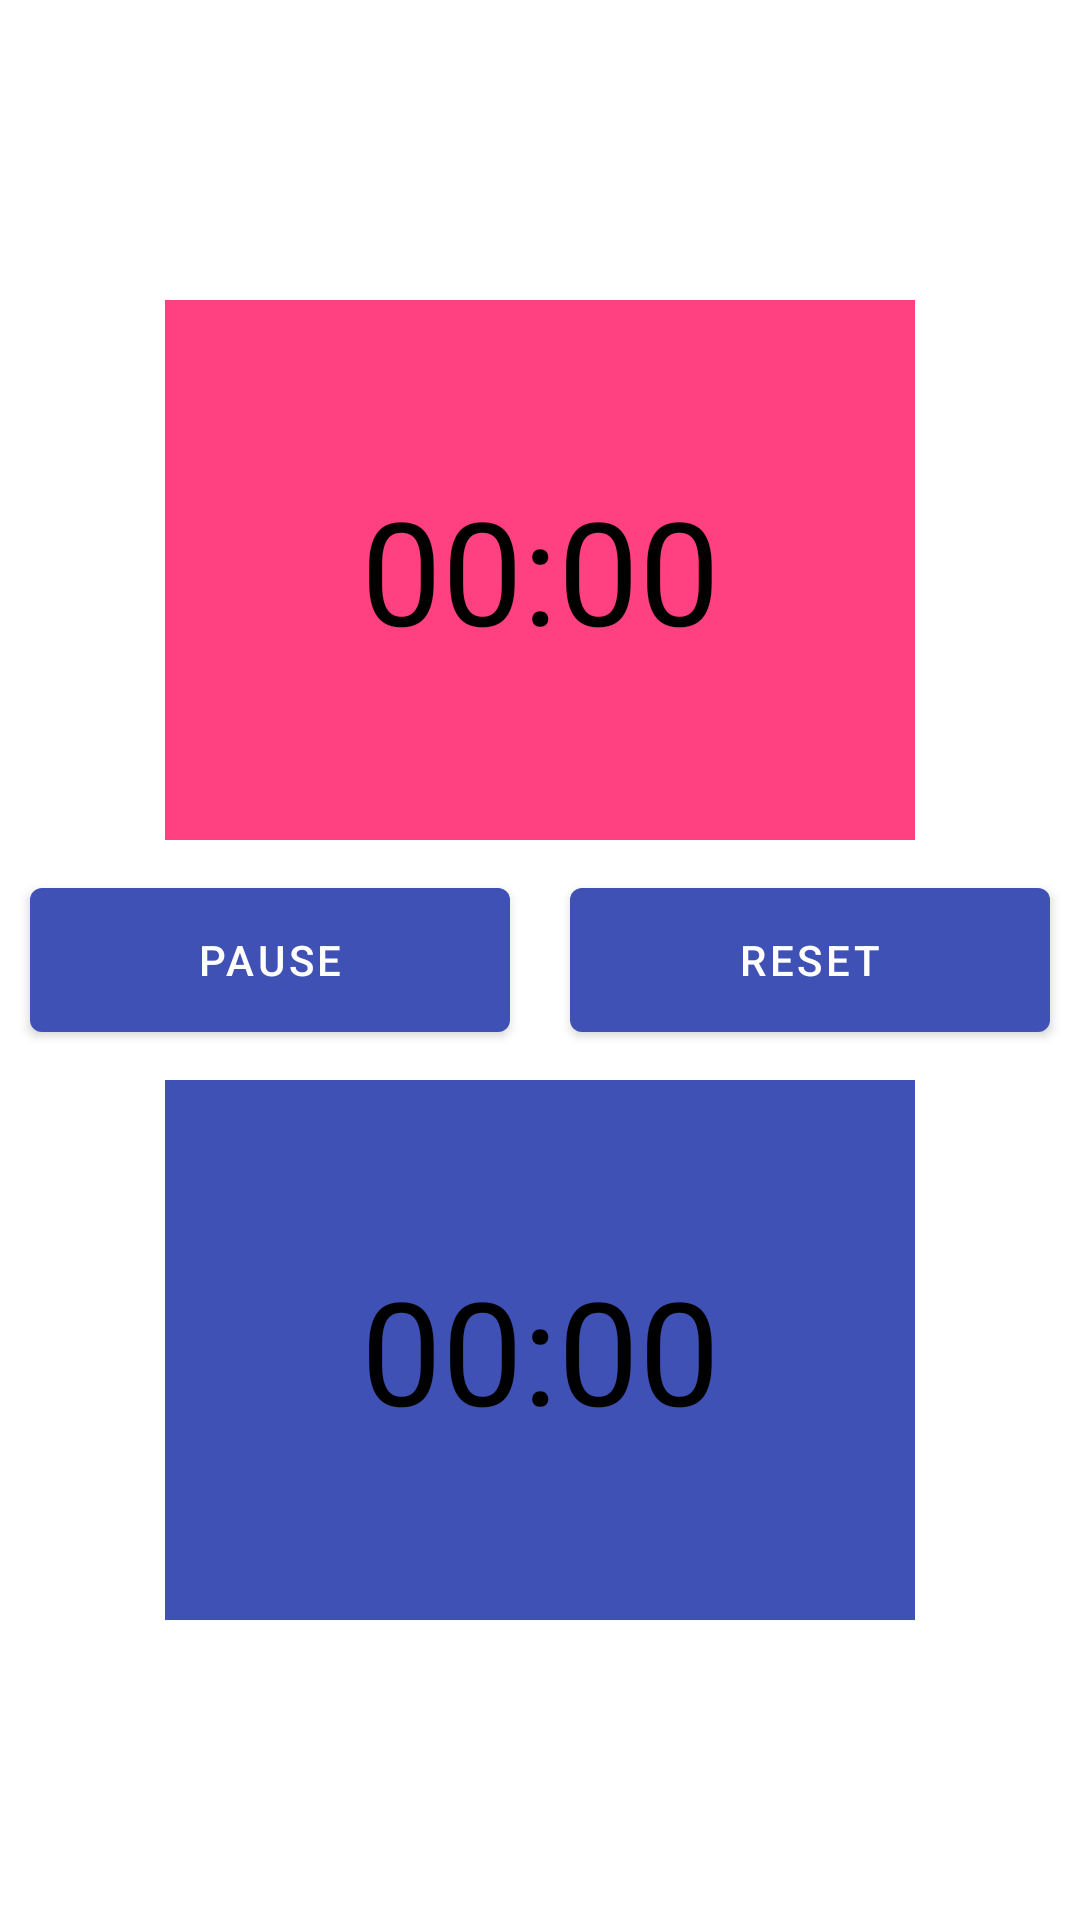

Write the Android layout XML for this screen, with the resource values it uses.
<!-- AndroidManifest.xml: application theme AppTheme -->
<!-- res/layout/activity_reloj_domino.xml -->
<?xml version="1.0" encoding="utf-8"?>
<RelativeLayout xmlns:android="http://schemas.android.com/apk/res/android"
    xmlns:tools="http://schemas.android.com/tools"
    android:layout_width="match_parent"
    android:layout_height="match_parent"
    tools:context="cu.nat.wenisimo.appdomino.RelojDomino">

    <Button
        android:id="@+id/pareja1B"
        android:layout_width="250dp"
        android:layout_height="180dp"
        android:layout_above="@+id/linearLayout"
        android:layout_centerHorizontal="true"
        android:text="@string/relog1"
        android:textColor="@android:color/background_dark"
        android:textSize="36sp"
        android:visibility="invisible" />

    <Chronometer
        android:id="@+id/pareja1CH"
        android:layout_width="250dp"
        android:layout_height="180dp"
        android:layout_above="@+id/linearLayout"
        android:layout_alignLeft="@+id/pareja1B"
        android:layout_alignStart="@+id/pareja1B"
        android:background="@color/colorAccent"
        android:gravity="center"
        android:text="@string/relog1"
        android:textColor="@android:color/background_dark"
        android:textSize="48sp" />

    <LinearLayout
        android:id="@+id/linearLayout"
        android:layout_width="368dp"
        android:layout_height="80dp"
        android:layout_centerHorizontal="true"
        android:layout_centerVertical="true"
        android:gravity="center"
        android:orientation="horizontal">

        <Button
            android:id="@+id/pauseB"
            android:layout_width="100dp"
            android:layout_height="60dp"
            android:layout_margin="10dp"
            android:layout_weight="1"
            android:onClick="pause"
            android:text="@string/pausa"
            tools:ignore="ButtonStyle" />

        <Button
            android:id="@+id/resetearB"
            android:layout_width="100dp"
            android:layout_height="60dp"
            android:layout_margin="10dp"
            android:layout_weight="1"
            android:onClick="resetear"
            android:text="@string/reset"
            tools:ignore="ButtonStyle" />

    </LinearLayout>

    <Button
        android:id="@+id/pareja2B"
        android:layout_width="250dp"
        android:layout_height="180dp"
        android:layout_alignLeft="@+id/pareja1B"
        android:layout_alignStart="@+id/pareja1B"
        android:layout_below="@+id/linearLayout"
        android:text="@string/relog2"
        android:textColor="@android:color/background_dark"
        android:textSize="36sp"
        android:visibility="invisible" />

    <Chronometer
        android:id="@+id/pareja2CH"
        android:layout_width="250dp"
        android:layout_height="180dp"
        android:layout_alignBottom="@+id/pareja2B"
        android:layout_alignLeft="@+id/pareja2B"
        android:layout_alignStart="@+id/pareja2B"
        android:background="@color/colorPrimary"
        android:gravity="center"
        android:text="@string/relog1"
        android:textColor="@android:color/background_dark"
        android:textSize="48sp" />

</RelativeLayout>
<!-- resources referenced by this layout -->
<resources>
  <color name="colorAccent">#FF4081</color>
  <color name="colorPrimary">#3F51B5</color>
  <string name="pausa">Pause</string>
  <string name="relog1">Couple1 </string>
  <string name="relog2">Couple2 </string>
  <string name="reset">reset</string>
  <style name="AppTheme" parent="Theme.MaterialComponents.Light.DarkActionBar">
          
          <item name="colorPrimary">@color/colorPrimary</item>
          <item name="colorPrimaryDark">@color/colorPrimaryDark</item>
          <item name="colorAccent">@color/colorAccent</item>
      </style>
  <color name="colorPrimaryDark">#303F9F</color>
</resources>
